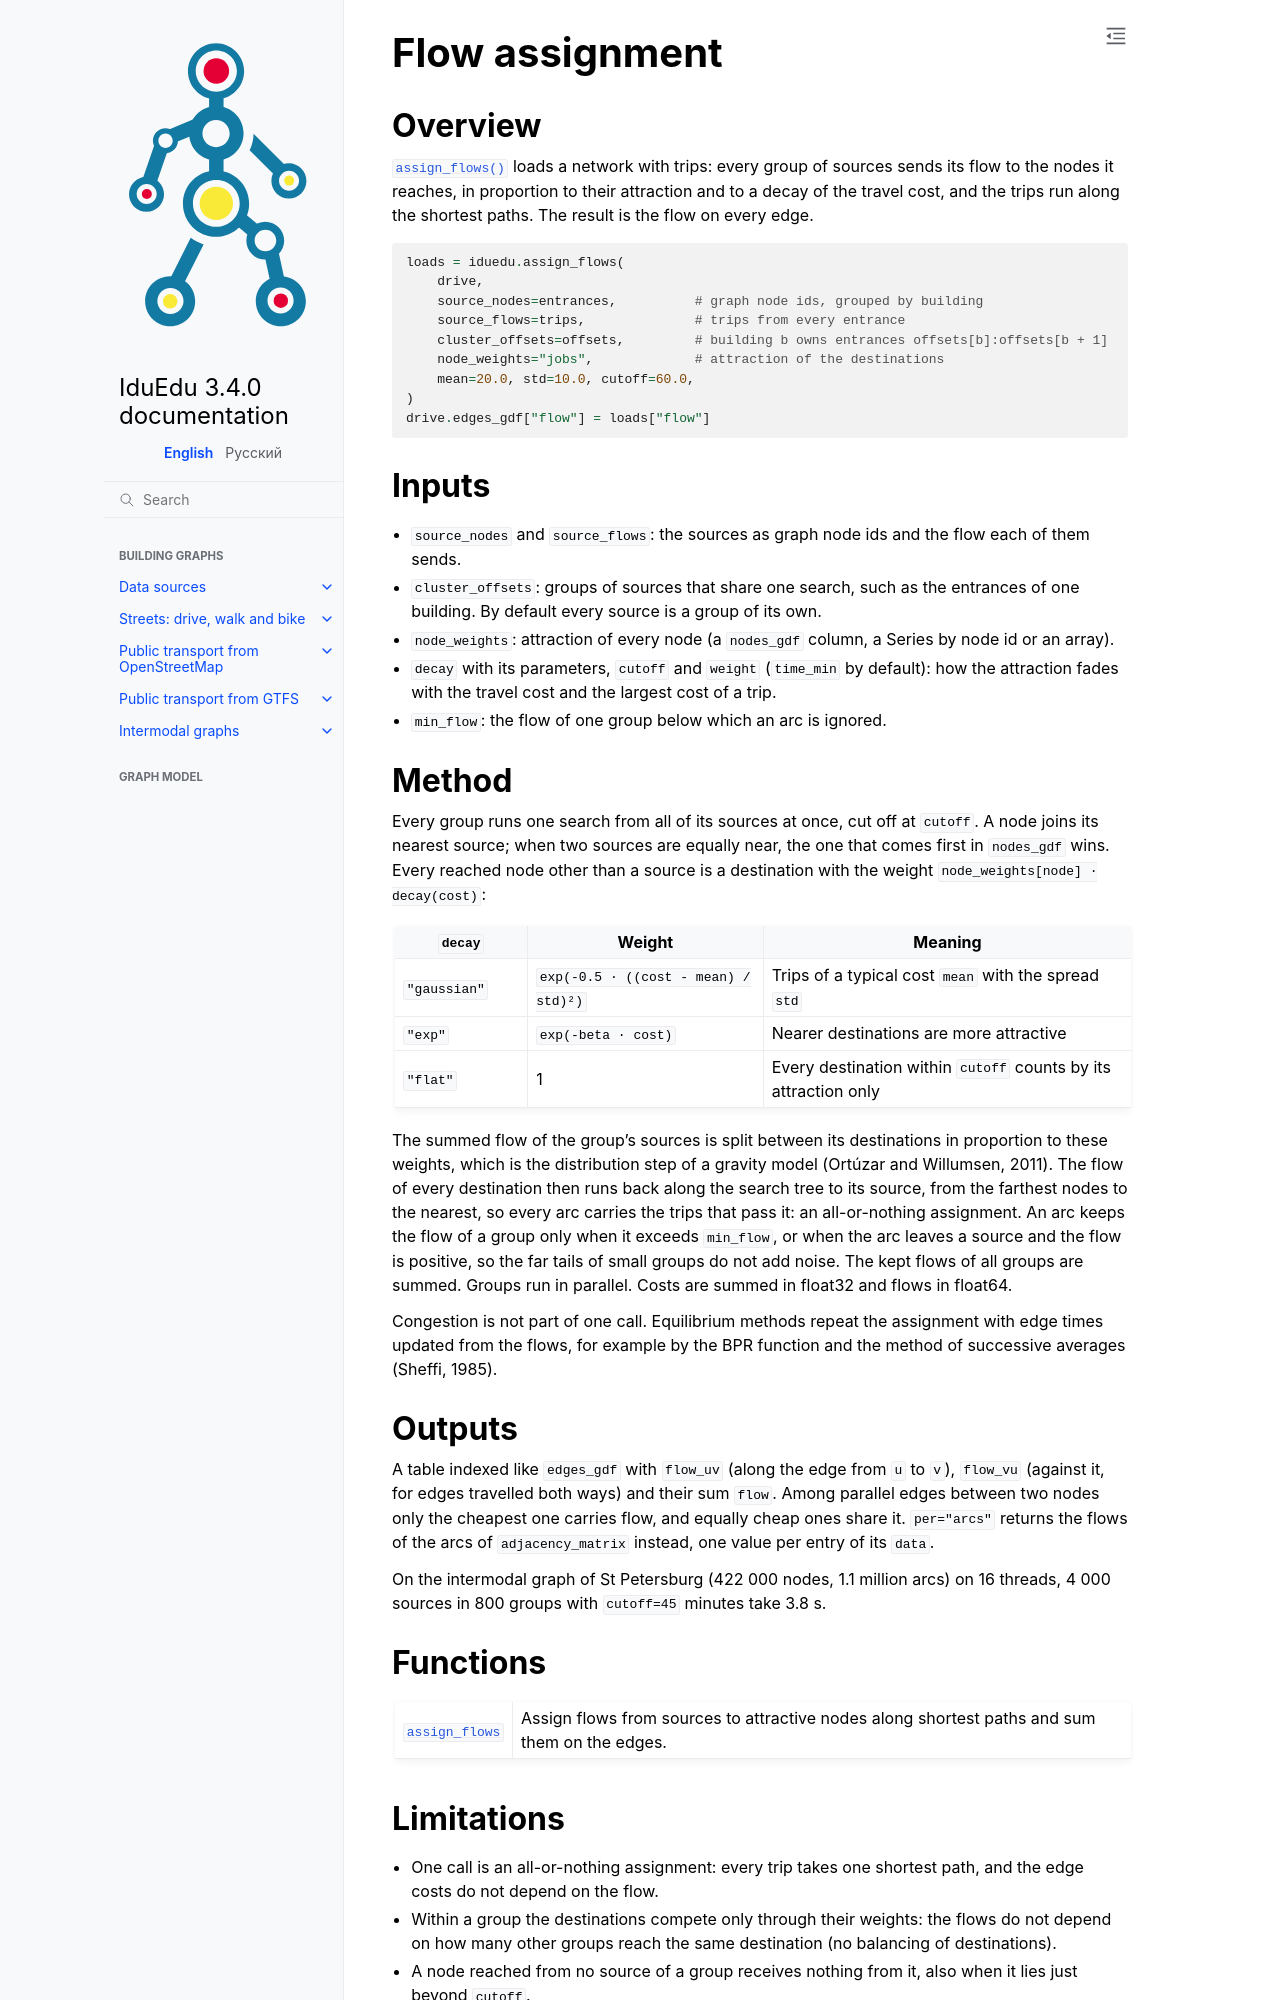

repository: IDUclub/IduEdu · page: analysis/flows.html · generator: sphinx

Flow assignment
===============

.. currentmodule:: iduedu

Overview
--------

:func:`assign_flows` loads a network with trips: every group of sources sends its flow to the nodes it reaches,
in proportion to their attraction and to a decay of the travel cost, and the trips run along the shortest paths.
The result is the flow on every edge.

.. code-block:: python

   loads = iduedu.assign_flows(
       drive,
       source_nodes=entrances,          # graph node ids, grouped by building
       source_flows=trips,              # trips from every entrance
       cluster_offsets=offsets,         # building b owns entrances offsets[b]:offsets[b + 1]
       node_weights="jobs",             # attraction of the destinations
       mean=20.0, std=10.0, cutoff=60.0,
   )
   drive.edges_gdf["flow"] = loads["flow"]

Inputs
------

- ``source_nodes`` and ``source_flows``: the sources as graph node ids and the flow each of them sends.
- ``cluster_offsets``: groups of sources that share one search, such as the entrances of one building. By default
  every source is a group of its own.
- ``node_weights``: attraction of every node (a ``nodes_gdf`` column, a Series by node id or an array).
- ``decay`` with its parameters, ``cutoff`` and ``weight`` (``time_min`` by default): how the attraction fades with
  the travel cost and the largest cost of a trip.
- ``min_flow``: the flow of one group below which an arc is ignored.

Method
------

Every group runs one search from all of its sources at once, cut off at ``cutoff``. A node joins its nearest
source; when two sources are equally near, the one that comes first in ``nodes_gdf`` wins. Every reached node other than a source is a
destination with the weight ``node_weights[node] · decay(cost)``:

.. list-table::
   :header-rows: 1
   :widths: 18 32 50

   * - ``decay``
     - Weight
     - Meaning
   * - ``"gaussian"``
     - ``exp(-0.5 · ((cost - mean) / std)²)``
     - Trips of a typical cost ``mean`` with the spread ``std``
   * - ``"exp"``
     - ``exp(-beta · cost)``
     - Nearer destinations are more attractive
   * - ``"flat"``
     - 1
     - Every destination within ``cutoff`` counts by its attraction only

The summed flow of the group's sources is split between its destinations in proportion to these weights, which
is the distribution step of a gravity model (Ortúzar and Willumsen, 2011). The flow of every destination then runs
back along the search tree to its source, from the farthest nodes to the nearest, so every arc carries the trips
that pass it: an all-or-nothing assignment. An arc keeps the flow of a group only when it exceeds ``min_flow``, or
when the arc leaves a source and the flow is positive, so the far tails of small groups do not add noise. The kept
flows of all groups are summed. Groups run in parallel. Costs are summed in float32 and flows in float64.

Congestion is not part of one call. Equilibrium methods repeat the assignment with edge times updated from the
flows, for example by the BPR function and the method of successive averages (Sheffi, 1985).

Outputs
-------

A table indexed like ``edges_gdf`` with ``flow_uv`` (along the edge from ``u`` to ``v``), ``flow_vu`` (against it,
for edges travelled both ways) and their sum ``flow``. Among parallel edges between two nodes only the cheapest one
carries flow, and equally cheap ones share it. ``per="arcs"`` returns the flows of the arcs of
``adjacency_matrix`` instead, one value per entry of its ``data``.

On the intermodal graph of St Petersburg (422 000 nodes, 1.1 million arcs) on 16 threads, 4 000 sources in 800
groups with ``cutoff=45`` minutes take 3.8 s.

Functions
---------

.. autosummary::
    :toctree: ../api/generated
    :nosignatures:

    assign_flows
